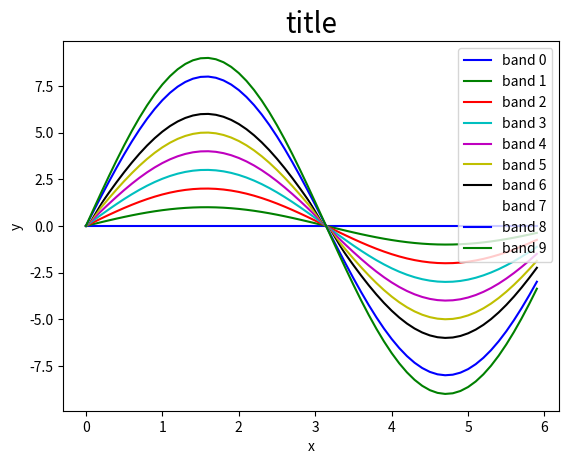

This figure's Python source:
import numpy as np
import matplotlib.pyplot as plt

#Other good resources: https://youtu.be/UO98lJQ3QGI
#plot line style: https://matplotlib.org/3.3.3/api/_as_gen/matplotlib.lines.Line2D.html#matplotlib.lines.Line2D.set_linestyle


total_band_num=10
x=np.arange(0,6,0.1)
#y1=np.sin(x)
#y2=2.*np.cos(x)


color_list=['b', 'g', 'r', 'c', 'm', 'y', 'k', 'w']

plt.clf()
plt.plot()
for i in range(total_band_num):
	plt.plot(x,float(i)*np.sin(x),color=color_list[i%len(color_list)],label='band '+str(i))
plt.legend()
plt.xlabel('x')
plt.ylabel('y')
plt.title('title',fontsize=20)
plt.show()
#plt.savefig('Output_plot.png')#save the 
